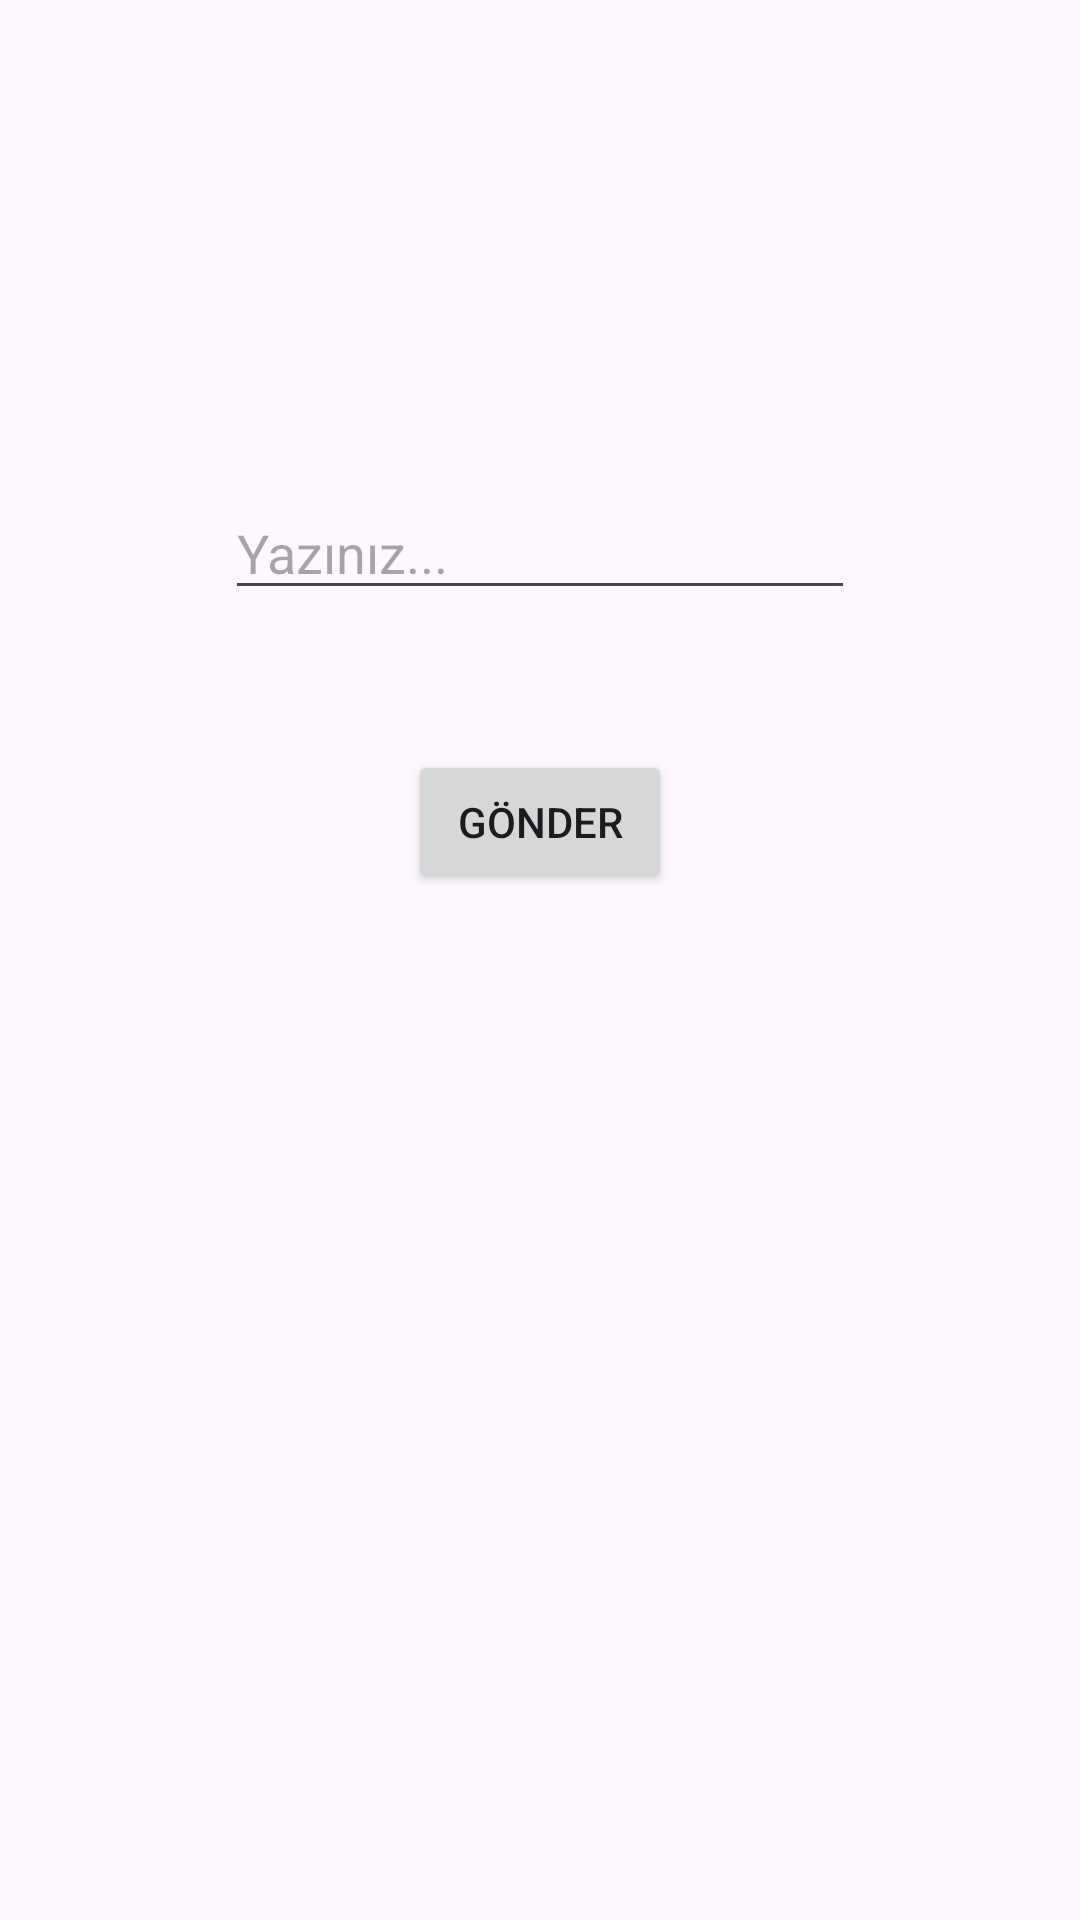

Reconstruct the res/layout file that produces this screen, plus the resources it refers to.
<!-- AndroidManifest.xml: application theme Theme.SayfalarArasıVeriTaşıma -->
<!-- res/layout/activity_main.xml -->
<?xml version="1.0" encoding="utf-8"?>
<androidx.constraintlayout.widget.ConstraintLayout xmlns:android="http://schemas.android.com/apk/res/android"
    xmlns:app="http://schemas.android.com/apk/res-auto"
    xmlns:tools="http://schemas.android.com/tools"
    android:layout_width="match_parent"
    android:layout_height="match_parent"
    tools:context=".MainActivity">

    <EditText
        android:id="@+id/editTextInput"
        android:layout_width="wrap_content"
        android:layout_height="wrap_content"
        android:layout_marginTop="162dp"
        android:ems="10"
        android:hint="Yazınız..."
        android:inputType="text"
        app:layout_constraintEnd_toEndOf="parent"
        app:layout_constraintHorizontal_bias="0.5"
        app:layout_constraintStart_toStartOf="parent"
        app:layout_constraintTop_toTopOf="parent" />

    <Button
        android:id="@+id/buttonSend"
        android:layout_width="wrap_content"
        android:layout_height="wrap_content"
        android:layout_marginBottom="342dp"
        android:text="Gönder"
        app:layout_constraintBottom_toBottomOf="parent"
        app:layout_constraintEnd_toEndOf="parent"
        app:layout_constraintHorizontal_bias="0.5"
        app:layout_constraintStart_toStartOf="parent" />
</androidx.constraintlayout.widget.ConstraintLayout>
<!-- resources referenced by this layout -->
<resources>
  <style name="Theme.SayfalarArasıVeriTaşıma" parent="Base.Theme.SayfalarArasıVeriTaşıma" />
  <style name="Base.Theme.SayfalarArasıVeriTaşıma" parent="Theme.Material3.DayNight.NoActionBar">
          
          
      </style>
</resources>
